Run: headless pygame with SDL's dummy video driver; simulated clock (each Clock.tick advances the game by its frame time, no real sleeping); random seed 0; keys injected as events and as key.get_pressed() state; no mouse input.
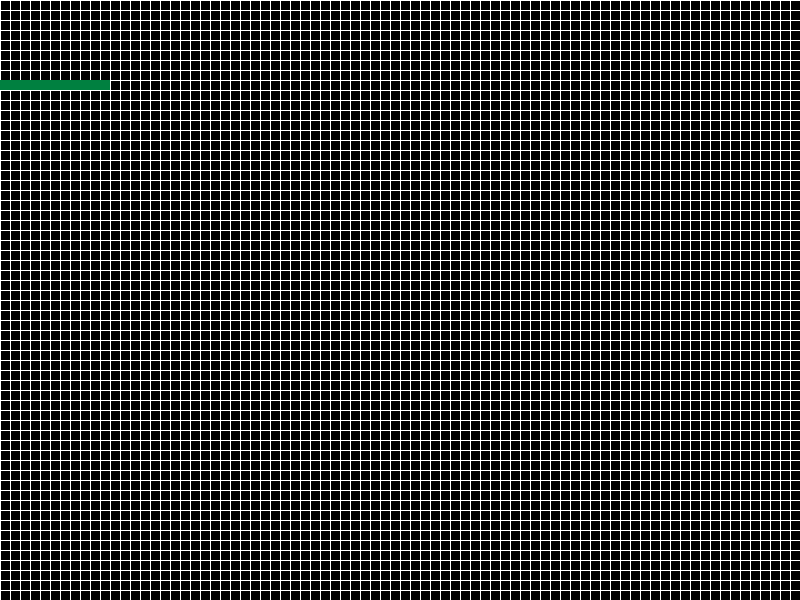
Frame 1 of 4 · flips 1–60 · no input
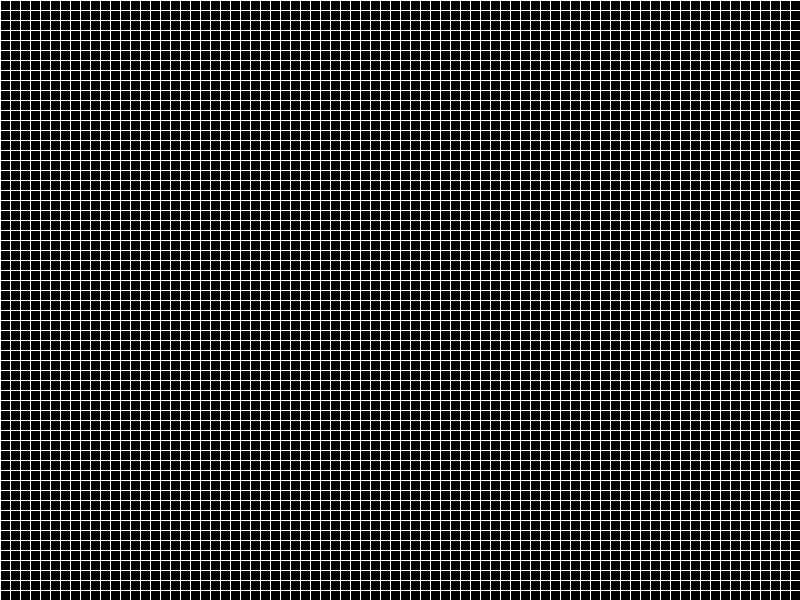
Frame 2 of 4 · flips 61–180 · tapped SPACE, RETURN · held RIGHT (→), D
Frame 3 of 4 · flips 181–300 · held DOWN (↓), S · screen unchanged from frame 2, image omitted
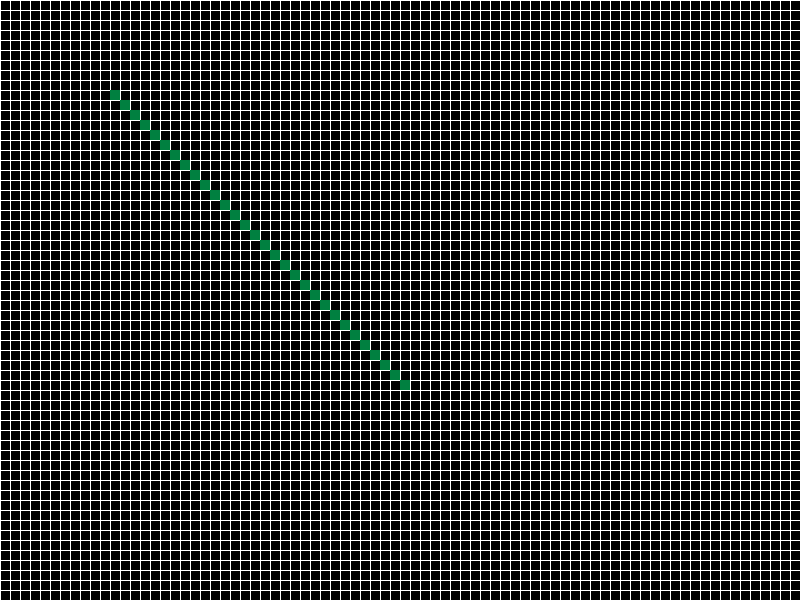
Frame 4 of 4 · flips 301–420 · held LEFT (←), A, UP (↑), W

The pygame program that drew these frames:

import pygame
import sys
import copy
from pygame.locals import *

# Initialize Pygame
pygame.init()

# Constants
GRID_SIZE = 10
GRID_COLOR = (255, 255, 255)  # White
BACKGROUND_COLOR = (0, 0, 0)  # Black
CELL_COLOR = (0, 128, 64) 

# Set up the display
screen_width = 800
screen_height = 600
screen = pygame.display.set_mode((screen_width, screen_height))
pygame.display.set_caption("Snake timer")

# Initial cell positions
cell_positions = [(100, 80), (90, 80), (80, 80), (70, 80), (60, 80), (50, 80), (40, 80), (30, 80), (20, 80), (10, 80)]


clock = pygame.time.Clock()
move_timer = pygame.time.get_ticks()

def move_snake(keys, cell_positions):
    key_pressed = False
    old_positions = copy.deepcopy(cell_positions)
    if keys[K_UP]:
        cell_positions[0] = (cell_positions[0][0], cell_positions[0][1] - GRID_SIZE)
        key_pressed = True
    if keys[K_DOWN]:
        cell_positions[0] = (cell_positions[0][0], cell_positions[0][1] + GRID_SIZE)
        key_pressed = True
    if keys[K_LEFT]:
        cell_positions[0] = (cell_positions[0][0] - GRID_SIZE, cell_positions[0][1])
        key_pressed = True
    if keys[K_RIGHT]:
        cell_positions[0] = (cell_positions[0][0] + GRID_SIZE, cell_positions[0][1])
        key_pressed = True

    
    # Update positions of subsequent cells
    if key_pressed:
        for i in range(1,len(cell_positions)):
            cell_positions[i] = (old_positions[i - 1][0], old_positions[i - 1][1])    
    
    return(cell_positions)

# Main loop
while True:
    screen.fill(BACKGROUND_COLOR)

    # Draw grid lines
    for x in range(0, screen_width, GRID_SIZE):
        pygame.draw.line(screen, GRID_COLOR, (x, 0), (x, screen_height))
    for y in range(0, screen_height, GRID_SIZE):
        pygame.draw.line(screen, GRID_COLOR, (0, y), (screen_width, y))

    # Draw the cells
    for i, (cell_x, cell_y) in enumerate(cell_positions):
        pygame.draw.rect(screen, CELL_COLOR, (cell_x, cell_y, GRID_SIZE, GRID_SIZE))


    # Event handling
    for event in pygame.event.get():
        if event.type == QUIT:
            pygame.quit()
            sys.exit()

    keys = pygame.key.get_pressed()
    cell_positions = move_snake(keys, cell_positions)
    
    # Check if 2 seconds have elapsed to add a new cell
    if pygame.time.get_ticks() - move_timer > 2000:  # 2 seconds
        move_timer = pygame.time.get_ticks()
        tail_x, tail_y = cell_positions[-1]
        new_tail = (tail_x - GRID_SIZE, tail_y)
        cell_positions.append(new_tail)

    pygame.time.delay(1)
    pygame.display.flip()
    clock.tick(10)  # Limit to 60 frames per second
